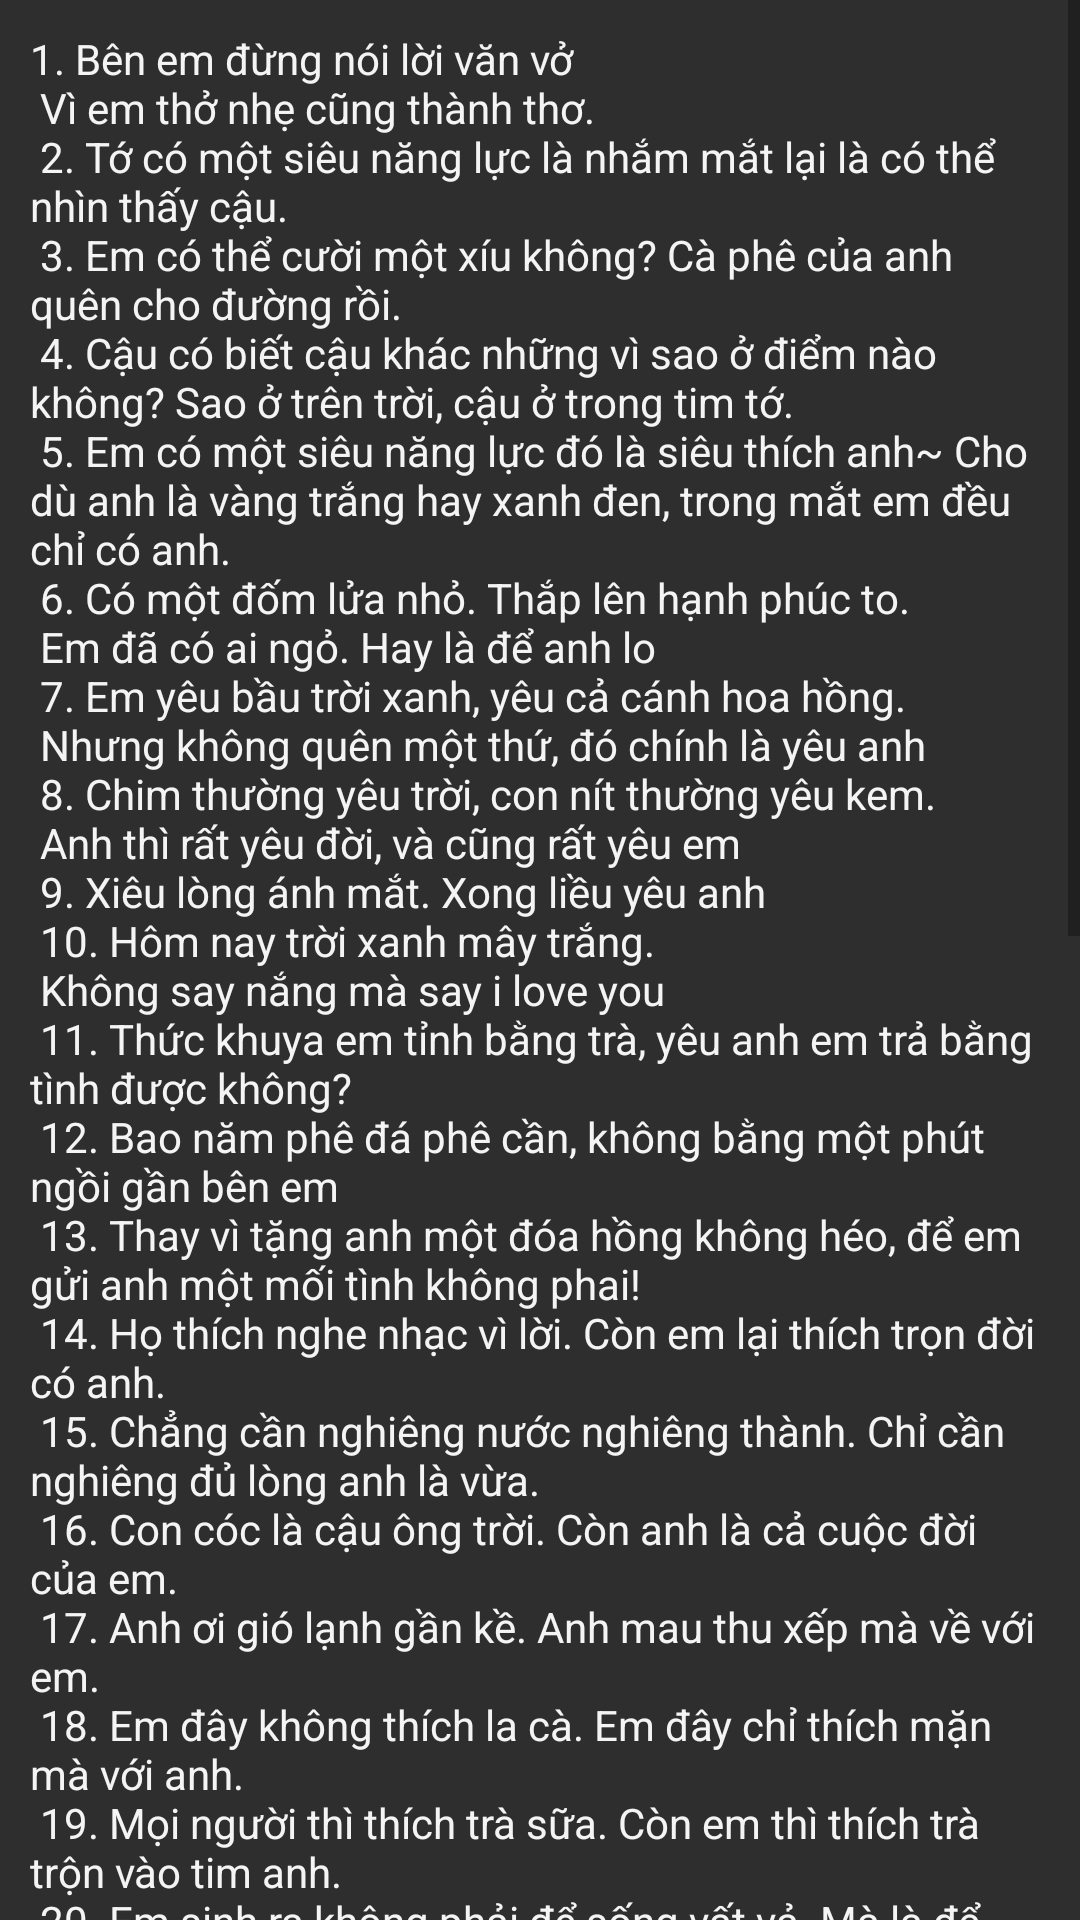

Android layout source for this screen:
<!-- AndroidManifest.xml: application theme Theme.AppMoblieQLCT -->
<!-- res/layout/fragment_gioi_thieu.xml -->
<?xml version="1.0" encoding="utf-8"?>
<FrameLayout xmlns:android="http://schemas.android.com/apk/res/android"
    xmlns:tools="http://schemas.android.com/tools"
    android:layout_width="match_parent"
    android:layout_height="wrap_content"
    android:background="#2e2e2e"
    tools:context=".ui.gioithieu.GioiThieuFragment">

    





<ScrollView
    android:layout_width="match_parent"
    android:layout_height="match_parent">
    <TextView
        android:id="@+id/tv"
        android:padding="10dp"
        android:layout_width="match_parent"
        android:layout_height="match_parent"
        android:text="@string/thing"
        android:textColor="#F4F4F4"
        android:visibility="visible" />
</ScrollView>




</FrameLayout>
<!-- resources referenced by this layout -->
<resources>
  <string name="hello_blank_fragment">Hello blank fragment</string>
  <string name="thing">1. Bên em đừng nói lời văn vở\n
      Vì em thở nhẹ cũng thành thơ.\n
  2. Tớ có một siêu năng lực là nhắm mắt lại là có thể nhìn thấy cậu.\n
  3. Em có thể cười một xíu không? Cà phê của anh quên cho đường rồi.\n
  4. Cậu có biết cậu khác những vì sao ở điểm nào không? Sao ở trên trời, cậu ở trong tim tớ.\n
  5. Em có một siêu năng lực đó là siêu thích anh~ Cho dù anh là vàng trắng hay xanh đen, trong mắt em đều chỉ có anh.\n
  6. Có một đốm lửa nhỏ. Thắp lên hạnh phúc to.\n
      Em đã có ai ngỏ. Hay là để anh lo\n
  7. Em yêu bầu trời xanh, yêu cả cánh hoa hồng.\n
      Nhưng không quên một thứ, đó chính là yêu anh\n
  8. Chim thường yêu trời, con nít thường yêu kem.\n
      Anh thì rất yêu đời, và cũng rất yêu em\n
  9. Xiêu lòng ánh mắt. Xong liều yêu anh\n
  10. Hôm nay trời xanh mây trắng.\n
       Không say nắng mà say "i love you"\n
  11. Thức khuya em tỉnh bằng trà, yêu anh em trả bằng tình được không?\n
  12. Bao năm phê đá phê cần, không bằng một phút ngồi gần bên em\n
  13. Thay vì tặng anh một đóa hồng không héo, để em gửi anh một mối tình không phai!\n
  14. Họ thích nghe nhạc vì lời. Còn em lại thích trọn đời có anh.\n
  15. Chẳng cần nghiêng nước nghiêng thành. Chỉ cần nghiêng đủ lòng anh là vừa.\n
  16. Con cóc là cậu ông trời. Còn anh là cả cuộc đời của em.\n
  17. Anh ơi gió lạnh gần kề. Anh mau thu xếp mà về với em.\n
  18. Em đây không thích la cà. Em đây chỉ thích mặn mà với anh.\n
  19. Mọi người thì thích trà sữa. Còn em thì thích trà trộn vào tim anh.\n
  20. Em sinh ra không phải để sống vất vả. Mà là để sau này được gả cho anh.\n
  21. Thời tiết này yêu em là hợp lý. Anh mà bỏ phí thì là anh ngu.\n
  22. Em sinh ra không phải để sống vất vả. Mà là để sau này được gả cho anh.\n
  23. Muốn bình yên thì lên chùa cầu phúc. Muốn hạnh phúc thì đứng đó chờ em.\n
  24. Muốn cho thiên hạ trầm trồ. Sao anh không thử làm bồ của em.\n
  25. Cuộc sống thì giống cuộc đời. Còn anh thì giống bạn đời của em.\n
  26. Nếu có 2 con cua, 1 con to và 1 con nhỏ. Tớ sẽ là cua nhỏ, cậu sẽ là cua to\n
  27. Nếu có 2 vỏ chuối, vỏ to và vỏ bé. Tớ sẽ là vỏ nhỏ, còn cậu sẽ là vo to\n
  28. Nếu có 2 chồng sách, 1 chồng to và 1 chồng nhỏ. Tớ sẽ là chồng nhỏ, còn cậu là chong to\n
  29. Cậu cận thị à?, nếu không cận, thì sao cậu lại không nhìn ra tớ thích cậu chứ?\n
  30. Cậu giống như Google vậy, bởi cậu là tất cả những gì tớ tìm kiếm\n
  31. Đã New year mà chẳng được near you gì cả Năm mới chả thấy gì,chỉ thấy nhớ anh\n
  32. Anh ơi,Tết đến sum vầy... Muốn dâu ra mắt thì tìm em đây\n
  33. Người khác thích em sẽ đưa em hoa, quà. Nhưng em lại muốn anh đưa em về dinh.\n
  34. Bình minh là bên đó. Bình yên là bên anh\n
  35. Tóc em màu đen, môi em màu đỏ. Lại gần em hỏi nhỏ, anh có nhớ em không.\n
  36. Muối tan khi khuấy lên trong nuớc còn em thấy anh là tự tan rồi\n
  37. Tớ béo thế này, là bởi vì trong lòng tớ còn có cậu nữa\n
  38. Sao anh nhìn giống một người họ hàng của em thế? Giống con rể của me em\n
  39. Áo anh màu trắng. Mắt anh màu nâu. Cũng có gì đâu?. Mà làm má em hồng\n
  40. Đừng đuổi theo bus nữa, theo đuổi em đi. Em chạy chậm, còn dễ thương nữa.</string>
  <style name="Theme.AppMoblieQLCT" parent="Theme.MaterialComponents.DayNight.DarkActionBar">
          
          <item name="colorPrimary">@color/purple_500</item>
          <item name="colorPrimaryVariant">@color/purple_700</item>
          <item name="colorOnPrimary">@color/white</item>
          
          <item name="colorSecondary">@color/teal_200</item>
          <item name="colorSecondaryVariant">@color/teal_700</item>
          <item name="colorOnSecondary">@color/black</item>
          
          <item name="android:statusBarColor">?attr/colorPrimaryVariant</item>
          
      </style>
  <color name="purple_500">#3BA696</color>
  <color name="purple_700">#FF3700B3</color>
  <color name="white">#FFFFFFFF</color>
  <color name="teal_200">#FF03DAC5</color>
  <color name="teal_700">#FF018786</color>
  <color name="black">#FF000000</color>
</resources>
